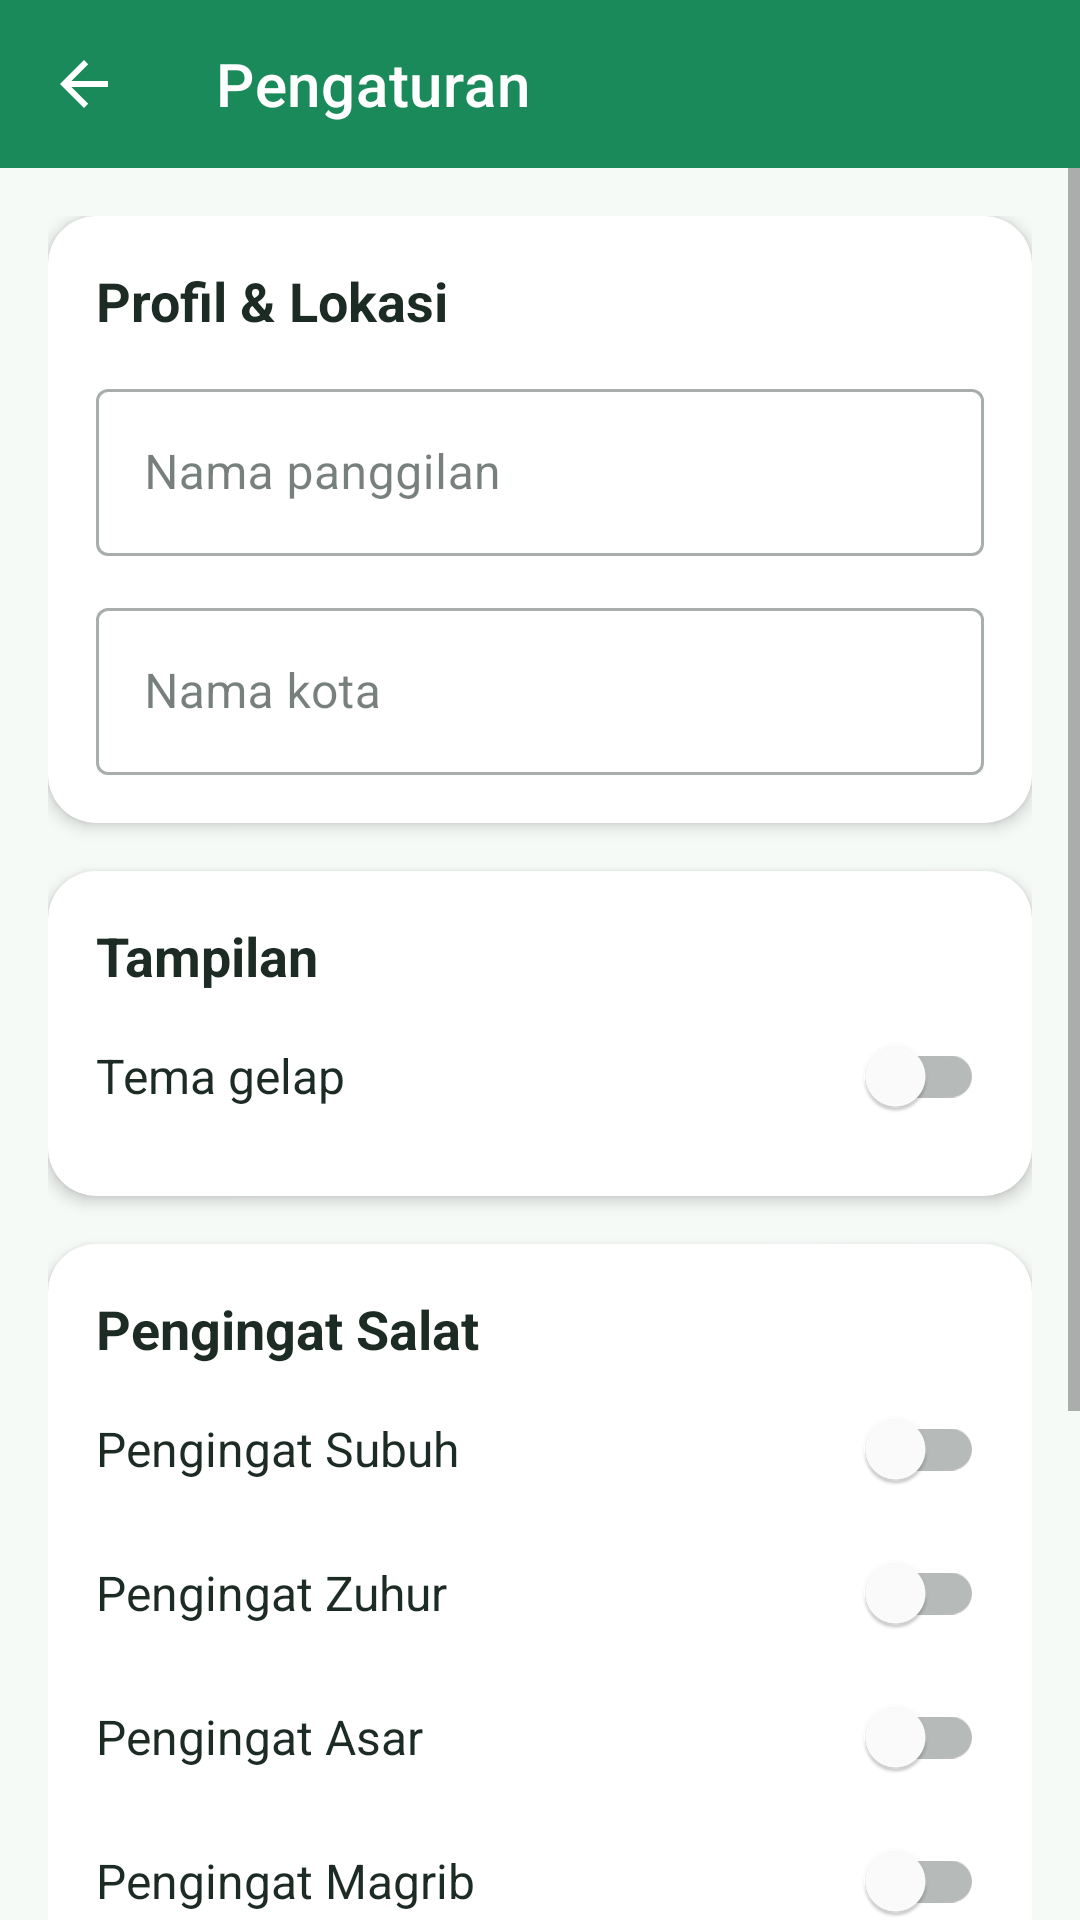

Write the Android layout XML for this screen, with the resource values it uses.
<!-- AndroidManifest.xml: application theme Theme.SholatKu -->
<!-- res/layout/activity_pengaturan.xml -->
<?xml version="1.0" encoding="utf-8"?>
<LinearLayout xmlns:android="http://schemas.android.com/apk/res/android"
    xmlns:app="http://schemas.android.com/apk/res-auto"
    xmlns:tools="http://schemas.android.com/tools"
    android:layout_width="match_parent"
    android:layout_height="match_parent"
    android:fitsSystemWindows="true"
    android:orientation="vertical"
    tools:context=".PengaturanActivity">

    <com.google.android.material.appbar.MaterialToolbar
        android:id="@+id/toolbarPengaturan"
        android:layout_width="match_parent"
        android:layout_height="?attr/actionBarSize"
        android:background="@color/green_primary"
        app:navigationIcon="?attr/homeAsUpIndicator"
        app:navigationIconTint="@color/white"
        app:title="@string/judul_pengaturan"
        app:titleTextColor="@color/white" />

    <ScrollView
        android:layout_width="match_parent"
        android:layout_height="0dp"
        android:layout_weight="1">

        <LinearLayout
            android:layout_width="match_parent"
            android:layout_height="wrap_content"
            android:orientation="vertical"
            android:padding="16dp">

            
            <com.google.android.material.card.MaterialCardView
                style="@style/CardSholatKu"
                android:layout_width="match_parent"
                android:layout_height="wrap_content">

                <LinearLayout
                    android:layout_width="match_parent"
                    android:layout_height="wrap_content"
                    android:orientation="vertical"
                    android:padding="16dp">

                    <TextView
                        style="@style/JudulKartu"
                        android:layout_width="wrap_content"
                        android:layout_height="wrap_content"
                        android:text="@string/judul_profil" />

                    <com.google.android.material.textfield.TextInputLayout
                        style="@style/Widget.MaterialComponents.TextInputLayout.OutlinedBox"
                        android:layout_width="match_parent"
                        android:layout_height="wrap_content"
                        android:layout_marginTop="12dp"
                        android:hint="@string/hint_nama">

                        <com.google.android.material.textfield.TextInputEditText
                            android:id="@+id/etNama"
                            android:layout_width="match_parent"
                            android:layout_height="wrap_content"
                            android:inputType="textPersonName" />
                    </com.google.android.material.textfield.TextInputLayout>

                    <com.google.android.material.textfield.TextInputLayout
                        style="@style/Widget.MaterialComponents.TextInputLayout.OutlinedBox"
                        android:layout_width="match_parent"
                        android:layout_height="wrap_content"
                        android:layout_marginTop="12dp"
                        android:hint="@string/hint_kota">

                        <com.google.android.material.textfield.TextInputEditText
                            android:id="@+id/etKota"
                            android:layout_width="match_parent"
                            android:layout_height="wrap_content"
                            android:inputType="textCapWords" />
                    </com.google.android.material.textfield.TextInputLayout>
                </LinearLayout>
            </com.google.android.material.card.MaterialCardView>

            
            <com.google.android.material.card.MaterialCardView
                style="@style/CardSholatKu"
                android:layout_width="match_parent"
                android:layout_height="wrap_content"
                android:layout_marginTop="16dp">

                <LinearLayout
                    android:layout_width="match_parent"
                    android:layout_height="wrap_content"
                    android:orientation="vertical"
                    android:padding="16dp">

                    <TextView
                        style="@style/JudulKartu"
                        android:layout_width="wrap_content"
                        android:layout_height="wrap_content"
                        android:text="@string/judul_tampilan" />

                    <com.google.android.material.switchmaterial.SwitchMaterial
                        android:id="@+id/switchTema"
                        style="@style/SwitchSalat"
                        android:layout_width="match_parent"
                        android:layout_height="wrap_content"
                        android:layout_marginTop="4dp"
                        android:text="@string/tema_gelap" />
                </LinearLayout>
            </com.google.android.material.card.MaterialCardView>

            
            <com.google.android.material.card.MaterialCardView
                style="@style/CardSholatKu"
                android:layout_width="match_parent"
                android:layout_height="wrap_content"
                android:layout_marginTop="16dp">

                <LinearLayout
                    android:layout_width="match_parent"
                    android:layout_height="wrap_content"
                    android:orientation="vertical"
                    android:padding="16dp">

                    <TextView
                        style="@style/JudulKartu"
                        android:layout_width="wrap_content"
                        android:layout_height="wrap_content"
                        android:text="@string/judul_pengingat" />

                    <com.google.android.material.switchmaterial.SwitchMaterial
                        android:id="@+id/switchSubuh"
                        style="@style/SwitchSalat"
                        android:layout_width="match_parent"
                        android:layout_height="wrap_content"
                        android:layout_marginTop="4dp"
                        android:text="@string/pengingat_subuh" />

                    <com.google.android.material.switchmaterial.SwitchMaterial
                        android:id="@+id/switchZuhur"
                        style="@style/SwitchSalat"
                        android:layout_width="match_parent"
                        android:layout_height="wrap_content"
                        android:text="@string/pengingat_zuhur" />

                    <com.google.android.material.switchmaterial.SwitchMaterial
                        android:id="@+id/switchAsar"
                        style="@style/SwitchSalat"
                        android:layout_width="match_parent"
                        android:layout_height="wrap_content"
                        android:text="@string/pengingat_asar" />

                    <com.google.android.material.switchmaterial.SwitchMaterial
                        android:id="@+id/switchMagrib"
                        style="@style/SwitchSalat"
                        android:layout_width="match_parent"
                        android:layout_height="wrap_content"
                        android:text="@string/pengingat_magrib" />

                    <com.google.android.material.switchmaterial.SwitchMaterial
                        android:id="@+id/switchIsya"
                        style="@style/SwitchSalat"
                        android:layout_width="match_parent"
                        android:layout_height="wrap_content"
                        android:text="@string/pengingat_isya" />
                </LinearLayout>
            </com.google.android.material.card.MaterialCardView>

            <com.google.android.material.button.MaterialButton
                android:id="@+id/btnSimpan"
                android:layout_width="match_parent"
                android:layout_height="56dp"
                android:layout_marginTop="20dp"
                android:text="@string/tombol_simpan"
                app:cornerRadius="14dp" />

            <TextView
                android:layout_width="match_parent"
                android:layout_height="wrap_content"
                android:layout_marginTop="12dp"
                android:layout_marginBottom="16dp"
                android:gravity="center"
                android:text="@string/info_pengaturan"
                android:textColor="@color/text_secondary"
                android:textSize="12sp" />
        </LinearLayout>
    </ScrollView>

</LinearLayout>
<!-- resources referenced by this layout -->
<resources>
  <color name="green_primary">#1B8A5A</color>
  <color name="text_secondary">#5F6F66</color>
  <color name="white">#FFFFFF</color>
  <string name="hint_kota">Nama kota</string>
  <string name="hint_nama">Nama panggilan</string>
  <string name="info_pengaturan">Pengaturan disimpan di perangkat (SharedPreferences). Saat ini yang tersimpan baru pilihan aktif/nonaktif pengingat; notifikasi otomatis belum dibuat.</string>
  <string name="judul_pengaturan">Pengaturan</string>
  <string name="judul_pengingat">Pengingat Salat</string>
  <string name="judul_profil">Profil &amp; Lokasi</string>
  <string name="judul_tampilan">Tampilan</string>
  <string name="pengingat_asar">Pengingat Asar</string>
  <string name="pengingat_isya">Pengingat Isya</string>
  <string name="pengingat_magrib">Pengingat Magrib</string>
  <string name="pengingat_subuh">Pengingat Subuh</string>
  <string name="pengingat_zuhur">Pengingat Zuhur</string>
  <string name="tema_gelap">Tema gelap</string>
  <string name="tombol_simpan">Simpan</string>
  <style name="CardSholatKu" parent="Widget.MaterialComponents.CardView">
          <item name="cardBackgroundColor">@color/surface</item>
          <item name="cardCornerRadius">16dp</item>
          <item name="cardElevation">3dp</item>
      </style>
  <style name="JudulKartu">
          <item name="android:textSize">18sp</item>
          <item name="android:textStyle">bold</item>
          <item name="android:textColor">@color/text_primary</item>
      </style>
  <style name="SwitchSalat">
          <item name="android:textSize">16sp</item>
          <item name="android:textColor">@color/text_primary</item>
          <item name="android:paddingTop">10dp</item>
          <item name="android:paddingBottom">10dp</item>
      </style>
  <style name="Theme.SholatKu" parent="Theme.MaterialComponents.DayNight.NoActionBar">
          <item name="colorPrimary">@color/green_primary</item>
          <item name="colorPrimaryVariant">@color/green_dark</item>
          <item name="colorOnPrimary">@color/white</item>
          <item name="colorSecondary">@color/green_primary</item>
          <item name="colorOnSecondary">@color/white</item>
          <item name="colorSurface">@color/surface</item>
          <item name="colorOnSurface">@color/text_primary</item>
          <item name="android:windowBackground">@color/background</item>
      </style>
  <color name="surface">#FFFFFF</color>
  <color name="text_primary">#1C2B24</color>
  <color name="green_dark">#0F6B43</color>
  <color name="background">#F6FAF7</color>
</resources>
